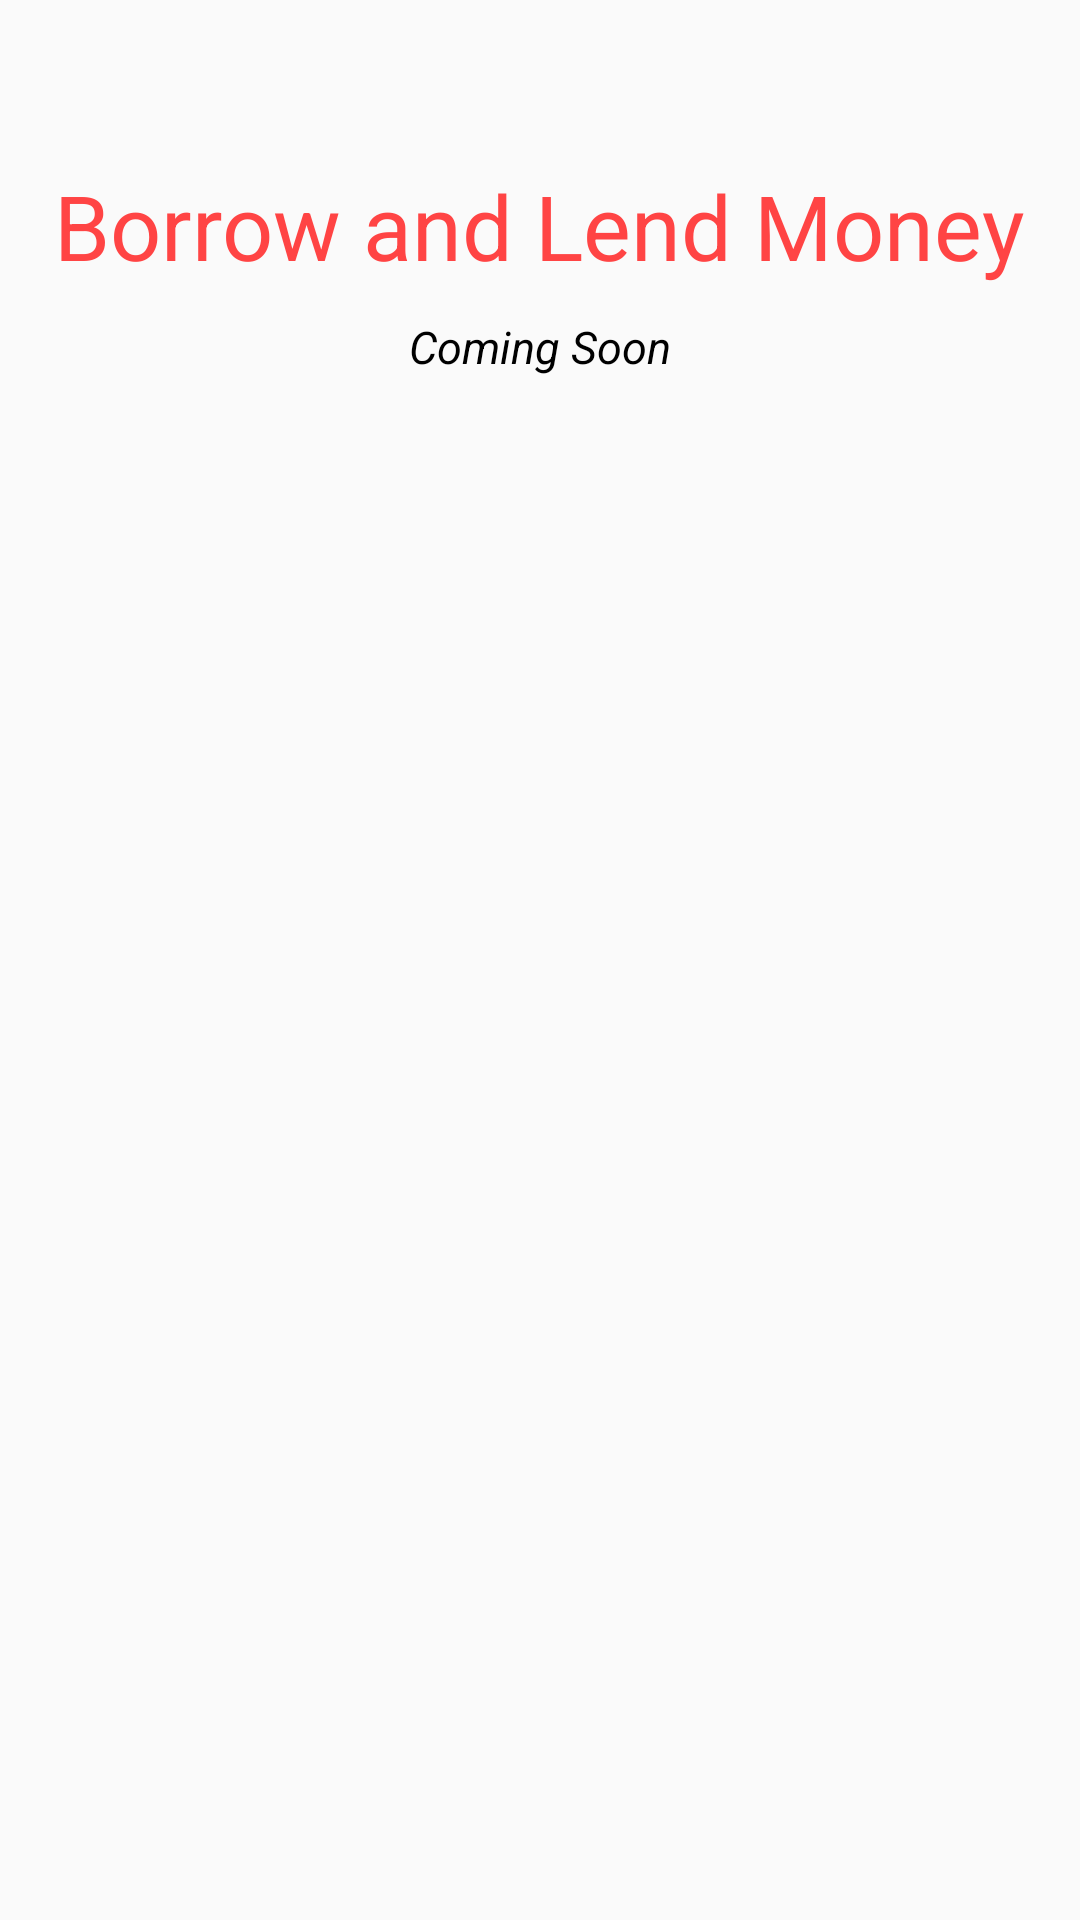

Here is an Android app screen rendered from its layout file. Give the layout XML and the strings, colors and styles it references.
<!-- AndroidManifest.xml: application theme AppTheme2 -->
<!-- res/layout/social_layout.xml -->
<?xml version="1.0" encoding="utf-8"?>
<RelativeLayout xmlns:android="http://schemas.android.com/apk/res/android"
    android:orientation="vertical" android:layout_width="match_parent"
    android:layout_height="match_parent">

    <TextView
        android:layout_width="wrap_content"
        android:layout_height="wrap_content"
        android:textSize="30sp"
        android:layout_marginTop="55dp"
        android:gravity="center"
        android:id="@+id/textView"
        android:layout_centerHorizontal="true"
        android:textColor="@android:color/holo_red_light"
        android:text="Borrow and Lend Money"/>

    <TextView
        android:layout_width="wrap_content"
        android:layout_height="wrap_content"
        android:autoLink="web"
        android:textSize="15sp"
        android:layout_marginTop="10dp"
        android:layout_centerHorizontal="true"
        android:text="Coming Soon"
        android:textColor="#000"
        android:layout_below="@+id/textView"
        android:textStyle="italic"/>

</RelativeLayout>
<!-- resources referenced by this layout -->
<resources>
  <style name="AppTheme2" parent="Theme.AppCompat.Light.DarkActionBar">
          
          <item name="colorPrimary">@color/colorPrimary</item>
          <item name="colorPrimaryDark">@color/colorPrimaryDark</item>
          <item name="colorAccent">@color/white</item>
          <item name="windowActionBar">false</item>
          <item name="windowNoTitle">true</item>
          <item name="android:textColor">#ffffffff</item>
  
  
      </style>
  <color name="colorPrimary">#0A5B70</color>
  <color name="colorPrimaryDark">#FF024151</color>
  <color name="white">#FFFFFF</color>
</resources>
